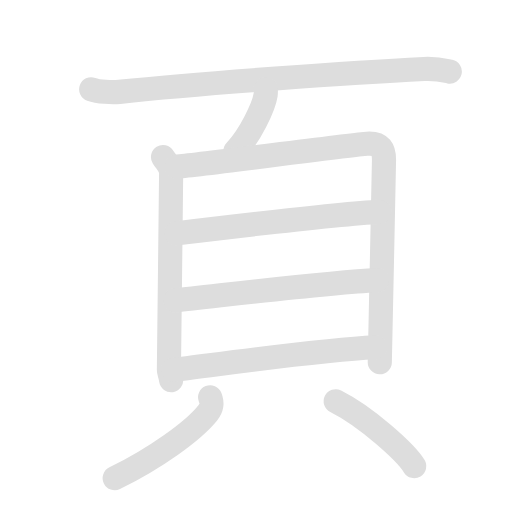
t = 0.00 s
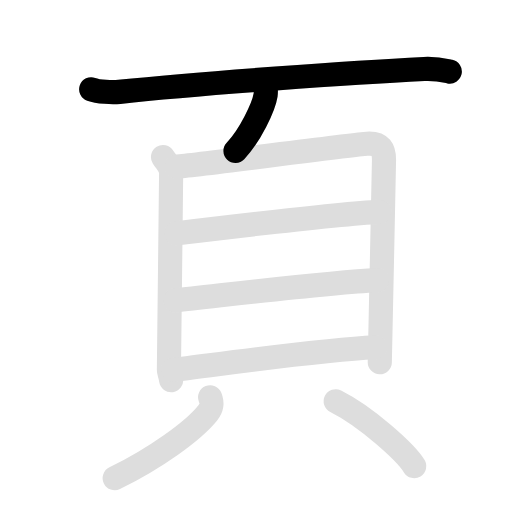
t = 1.95 s
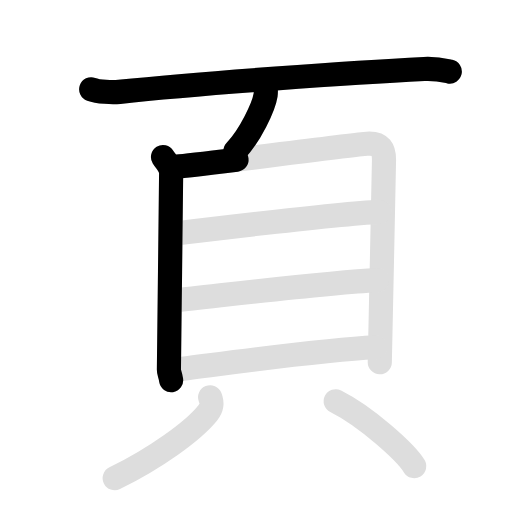
t = 3.95 s
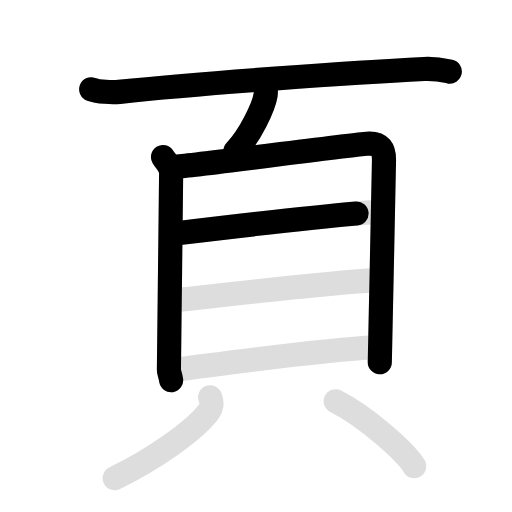
t = 5.95 s
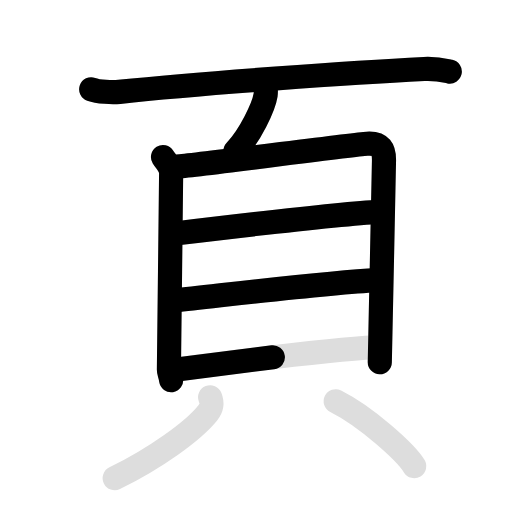
t = 7.95 s
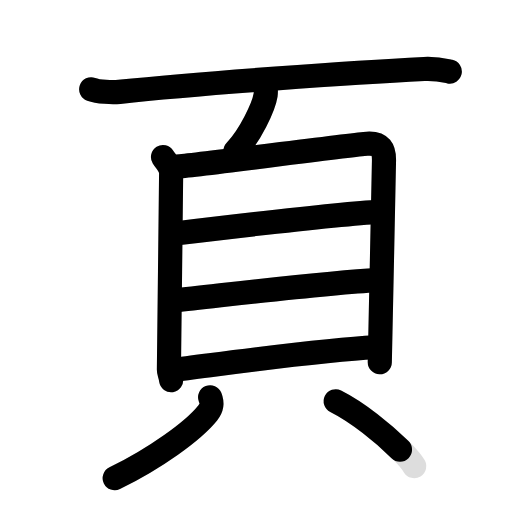
t = 10.00 s

The animated SVG that drew these frames (rendered in a browser with its animation timeline set to each time). Animation: 18 SMIL elements (animate=10,set=8); frames cover the first 10.00 s, repeats indefinitely.

<svg id="kvg-09801" class="kanjivg" viewBox="0 0 106 106" width="106" height="106" xmlns="http://www.w3.org/2000/svg" xmlns:xlink="http://www.w3.org/1999/xlink" xml:space="preserve" version="1.1" baseProfile="full"><defs><style type="text/css">path.black{fill:none;stroke:black;stroke-width:5;stroke-linecap:round;stroke-linejoin:round;}path.grey{fill:none;stroke:#ddd;stroke-width:5;stroke-linecap:round;stroke-linejoin:round;}path.stroke{fill:none;stroke:black;stroke-width:5;stroke-linecap:round;stroke-linejoin:round;}text{font-size:16px;font-family:Segoe UI Symbol,Cambria Math,DejaVu Sans,Symbola,Quivira,STIX,Code2000;-webkit-touch-callout:none;cursor:pointer;-webkit-user-select:none;-khtml-user-select:none;-moz-user-select:none;-ms-user-select:none;user-select: none;}text:hover{color:#777;}#reset{font-weight:bold;}</style><marker id="markerStart" markerWidth="8" markerHeight="8" style="overflow:visible;"><circle cx="0" cy="0" r="1.5" style="stroke:none;fill:red;fill-opacity:0.5;"/></marker><marker id="markerEnd" style="overflow:visible;"><circle cx="0" cy="0" r="0.8" style="stroke:none;fill:blue;fill-opacity:0.5;"><animate attributeName="opacity" from="1" to="0" dur="3s" repeatCount="indefinite" /></circle></marker></defs><path d="M18.88,18.48c1.52,0.54,4.31,0.7,5.82,0.54c16.8-1.77,48.55-4.02,63.11-4.73c2.53-0.12,4.05,0.26,5.31,0.53" class="grey" /><path d="M55.02,18.5c0.02,0.29,0.03,0.75-0.03,1.16c-0.39,2.44-3.15,8.31-6.24,11.59" class="grey" /><path d="M33.75,32.52c0.68,1.09,1.68,1.9,1.68,3.35c0,1.45-0.46,39.94-0.46,40.67c0,0.73,0.23,0.73,0.46,2.18" class="grey" /><path d="M36.57,34.47c3.87-0.18,35.89-4.51,39.42-4.72c2.94-0.18,3.51,1.26,3.51,3.36c0,1.74-0.87,40.79-0.87,41.88" class="grey" /><path d="M36.51,48.31c6.74-0.81,33.74-4.06,42.03-4.45" class="grey" /><path d="M36.32,62.17c8.93-0.92,31.18-3.67,41.76-4.18" class="grey" /><path d="M35.82,76.58c8.93-1.08,30.49-4.13,41.76-4.68" class="grey" /><path d="M43.5,82.25c0.54,1.37,0.42,2.1-0.5,3.25C40,89.25,32,95,23.75,99" class="grey" /><path d="M69.5,83.08C75.92,86.31,84,93.67,85.75,96.5" class="grey" /><path d="M18.88,18.48c1.52,0.54,4.31,0.7,5.82,0.54c16.8-1.77,48.55-4.02,63.11-4.73c2.53-0.12,4.05,0.26,5.31,0.53" class="stroke" stroke-dasharray="150"><animate attributeName="stroke-dashoffset" from="150" to="0" dur="1.8s" begin="0.0s" fill="freeze" /></path><path d="M55.02,18.5c0.02,0.29,0.03,0.75-0.03,1.16c-0.39,2.44-3.15,8.31-6.24,11.59" class="stroke" stroke-dasharray="150"><set attributeName="opacity" to="0" dur="1.7s" /><animate attributeName="stroke-dashoffset" from="150" to="0" dur="1.8s" begin="1.7s" fill="freeze" /></path><path d="M33.75,32.52c0.68,1.09,1.68,1.9,1.68,3.35c0,1.45-0.46,39.94-0.46,40.67c0,0.73,0.23,0.73,0.46,2.18" class="stroke" stroke-dasharray="150"><set attributeName="opacity" to="0" dur="2.6s" /><animate attributeName="stroke-dashoffset" from="150" to="0" dur="1.8s" begin="2.6s" fill="freeze" /></path><path d="M36.57,34.47c3.87-0.18,35.89-4.51,39.42-4.72c2.94-0.18,3.51,1.26,3.51,3.36c0,1.74-0.87,40.79-0.87,41.88" class="stroke" stroke-dasharray="150"><set attributeName="opacity" to="0" dur="3.8s" /><animate attributeName="stroke-dashoffset" from="150" to="0" dur="1.8s" begin="3.8s" fill="freeze" /></path><path d="M36.51,48.31c6.74-0.81,33.74-4.06,42.03-4.45" class="stroke" stroke-dasharray="150"><set attributeName="opacity" to="0" dur="5.5s" /><animate attributeName="stroke-dashoffset" from="150" to="0" dur="1.8s" begin="5.5s" fill="freeze" /></path><path d="M36.32,62.17c8.93-0.92,31.18-3.67,41.76-4.18" class="stroke" stroke-dasharray="150"><set attributeName="opacity" to="0" dur="6.6s" /><animate attributeName="stroke-dashoffset" from="150" to="0" dur="1.8s" begin="6.6s" fill="freeze" /></path><path d="M35.82,76.58c8.93-1.08,30.49-4.13,41.76-4.68" class="stroke" stroke-dasharray="150"><set attributeName="opacity" to="0" dur="7.699999999999999s" /><animate attributeName="stroke-dashoffset" from="150" to="0" dur="1.8s" begin="7.699999999999999s" fill="freeze" /></path><path d="M43.5,82.25c0.54,1.37,0.42,2.1-0.5,3.25C40,89.25,32,95,23.75,99" class="stroke" stroke-dasharray="150"><set attributeName="opacity" to="0" dur="8.799999999999999s" /><animate attributeName="stroke-dashoffset" from="150" to="0" dur="1.8s" begin="8.799999999999999s" fill="freeze" /></path><path d="M69.5,83.08C75.92,86.31,84,93.67,85.75,96.5" class="stroke" stroke-dasharray="150"><set attributeName="opacity" to="0" dur="9.799999999999999s" /><animate attributeName="stroke-dashoffset" from="150" to="0" dur="1.8s" begin="9.799999999999999s" fill="freeze" /></path></svg>
